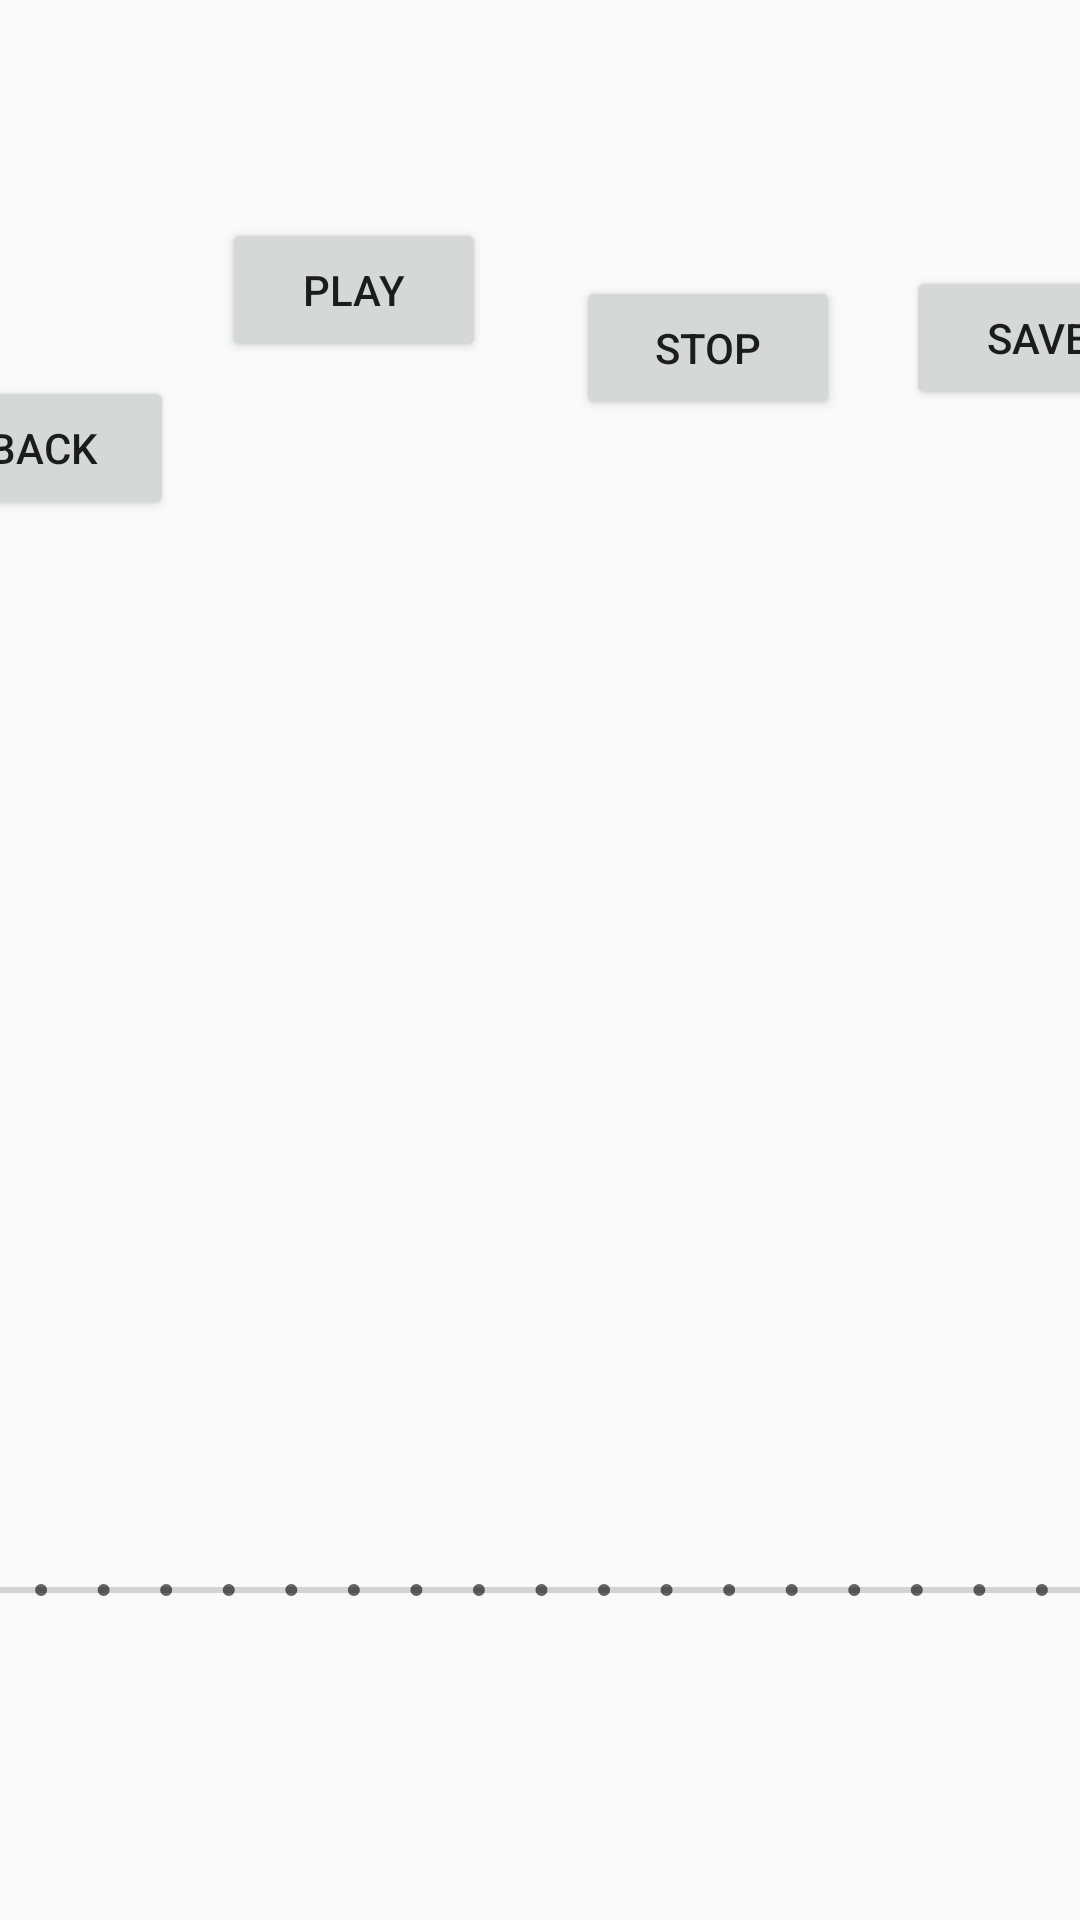

Android layout source for this screen:
<!-- AndroidManifest.xml: application theme AppTheme -->
<!-- res/layout/activity_slideshow.xml -->
<?xml version="1.0" encoding="utf-8"?>
<androidx.constraintlayout.widget.ConstraintLayout
    xmlns:android="http://schemas.android.com/apk/res/android"
    xmlns:app="http://schemas.android.com/apk/res-auto"
    xmlns:tools="http://schemas.android.com/tools"
    android:layout_width="match_parent"
    android:layout_height="match_parent">

    <SeekBar
        android:id="@+id/seekBar2"
        style="@style/Widget.AppCompat.SeekBar.Discrete"
        android:layout_width="449dp"
        android:layout_height="31dp"
        android:layout_marginStart="141dp"
        android:layout_marginLeft="141dp"
        android:layout_marginEnd="141dp"
        android:layout_marginRight="141dp"
        android:layout_marginBottom="39dp"
        android:max="20"
        android:progress="0"
        app:layout_constraintBottom_toBottomOf="parent"
        app:layout_constraintEnd_toEndOf="parent"
        app:layout_constraintStart_toStartOf="parent"
        app:layout_constraintTop_toBottomOf="@+id/slides" />

    <ImageView
        android:id="@+id/slides"
        android:layout_width="401dp"
        android:layout_height="253dp"
        android:layout_marginStart="165dp"
        android:layout_marginLeft="165dp"
        android:layout_marginTop="9dp"
        android:layout_marginEnd="165dp"
        android:layout_marginRight="165dp"
        app:layout_constraintBottom_toTopOf="@+id/seekBar2"
        app:layout_constraintEnd_toEndOf="parent"
        app:layout_constraintStart_toStartOf="parent"
        app:layout_constraintTop_toBottomOf="@+id/saveResults"
        app:srcCompat="@drawable/cat" />

    <Button
        android:id="@+id/saveResults"
        android:layout_width="wrap_content"
        android:layout_height="wrap_content"
        android:layout_marginTop="33dp"
        android:layout_marginEnd="165dp"
        android:layout_marginRight="165dp"
        android:layout_marginBottom="5dp"
        android:text="Save"
        app:layout_constraintBottom_toTopOf="@+id/slides"
        app:layout_constraintEnd_toEndOf="parent"
        app:layout_constraintStart_toEndOf="@+id/stopBtn"
        app:layout_constraintTop_toTopOf="parent" />

    <Button
        android:id="@+id/backButton"
        android:layout_width="wrap_content"
        android:layout_height="wrap_content"
        android:layout_marginStart="165dp"
        android:layout_marginLeft="165dp"
        android:layout_marginTop="31dp"
        android:layout_marginEnd="4dp"
        android:layout_marginRight="4dp"
        android:layout_marginBottom="9dp"
        android:text="Back"
        app:layout_constraintBottom_toTopOf="@+id/slides"
        app:layout_constraintEnd_toStartOf="@+id/playBtn"
        app:layout_constraintStart_toStartOf="parent"
        app:layout_constraintTop_toTopOf="parent"
        app:layout_constraintVertical_bias="0.8" />

    <Button
        android:id="@+id/playBtn"
        android:layout_width="wrap_content"
        android:layout_height="wrap_content"
        android:layout_marginStart="12dp"
        android:layout_marginLeft="12dp"
        android:layout_marginTop="34dp"
        android:layout_marginEnd="15dp"
        android:layout_marginRight="15dp"
        android:layout_marginBottom="8dp"
        android:text="Play"
        app:layout_constraintBottom_toTopOf="@+id/slides"
        app:layout_constraintEnd_toStartOf="@+id/stopBtn"
        app:layout_constraintStart_toEndOf="@+id/backButton"
        app:layout_constraintTop_toTopOf="parent"
        app:layout_constraintVertical_bias="0.333" />

    <Button
        android:id="@+id/stopBtn"
        android:layout_width="wrap_content"
        android:layout_height="wrap_content"
        android:layout_marginStart="15dp"
        android:layout_marginLeft="15dp"
        android:layout_marginTop="34dp"
        android:layout_marginEnd="22dp"
        android:layout_marginRight="22dp"
        android:layout_marginBottom="8dp"
        android:text="Stop"
        app:layout_constraintBottom_toTopOf="@+id/slides"
        app:layout_constraintEnd_toStartOf="@+id/saveResults"
        app:layout_constraintStart_toEndOf="@+id/playBtn"
        app:layout_constraintTop_toTopOf="parent" />

</androidx.constraintlayout.widget.ConstraintLayout>
<!-- resources referenced by this layout -->
<resources>
  <style name="AppTheme" parent="Theme.AppCompat.Light">
          
          <item name="colorPrimary">@color/colorPrimary</item>
          <item name="colorPrimaryDark">@color/colorPrimaryDark</item>
          <item name="colorAccent">@color/colorAccent</item>
      </style>
  <color name="colorPrimary">#FFFFFF</color>
  <color name="colorPrimaryDark">#A3A3A3</color>
  <color name="colorAccent">#810000</color>
</resources>
